Photos from the image-classification dataset "dataset" in the GitHub repository yetaoyu/Genomic-pan-cancer-classification. Its 35 classes are: ACC, BLCA, BRCA, CESC, CHOL, COAD, coadread, DLBC, ESCA, GBM, gbmlgg, HNSC, KICH, pan-kidney carcinoma, KIRC, KIRP, LAML, LGG, LIHC, LUAD, LUSC, PAAD, PCPG, PRAD, READ, SARC, SKCM, STAD, STES, TGCT, THCA, THYM, UCEC, UCS, UVM.

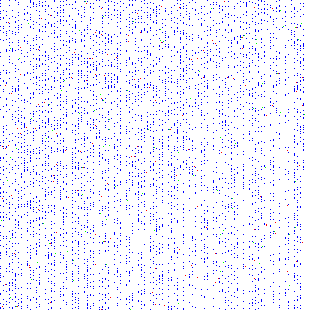
Label: READ

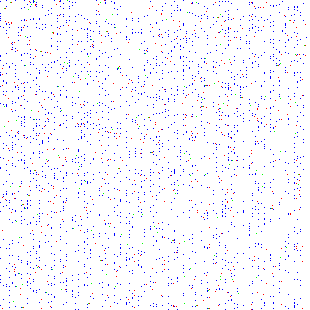
Label: PCPG

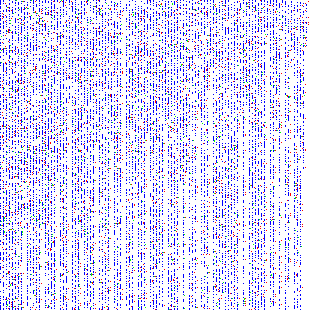
Label: ESCA

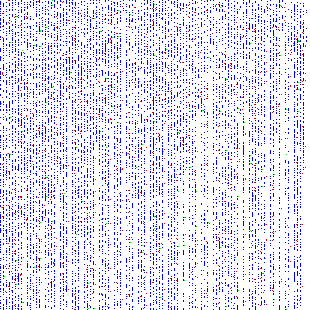
Label: LUAD

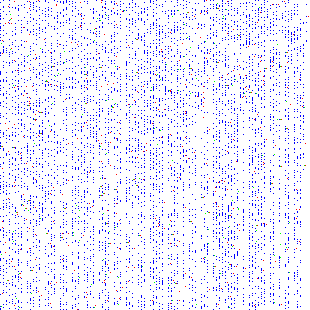
Label: TGCT

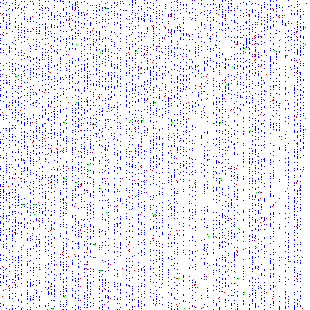
Label: ACC
